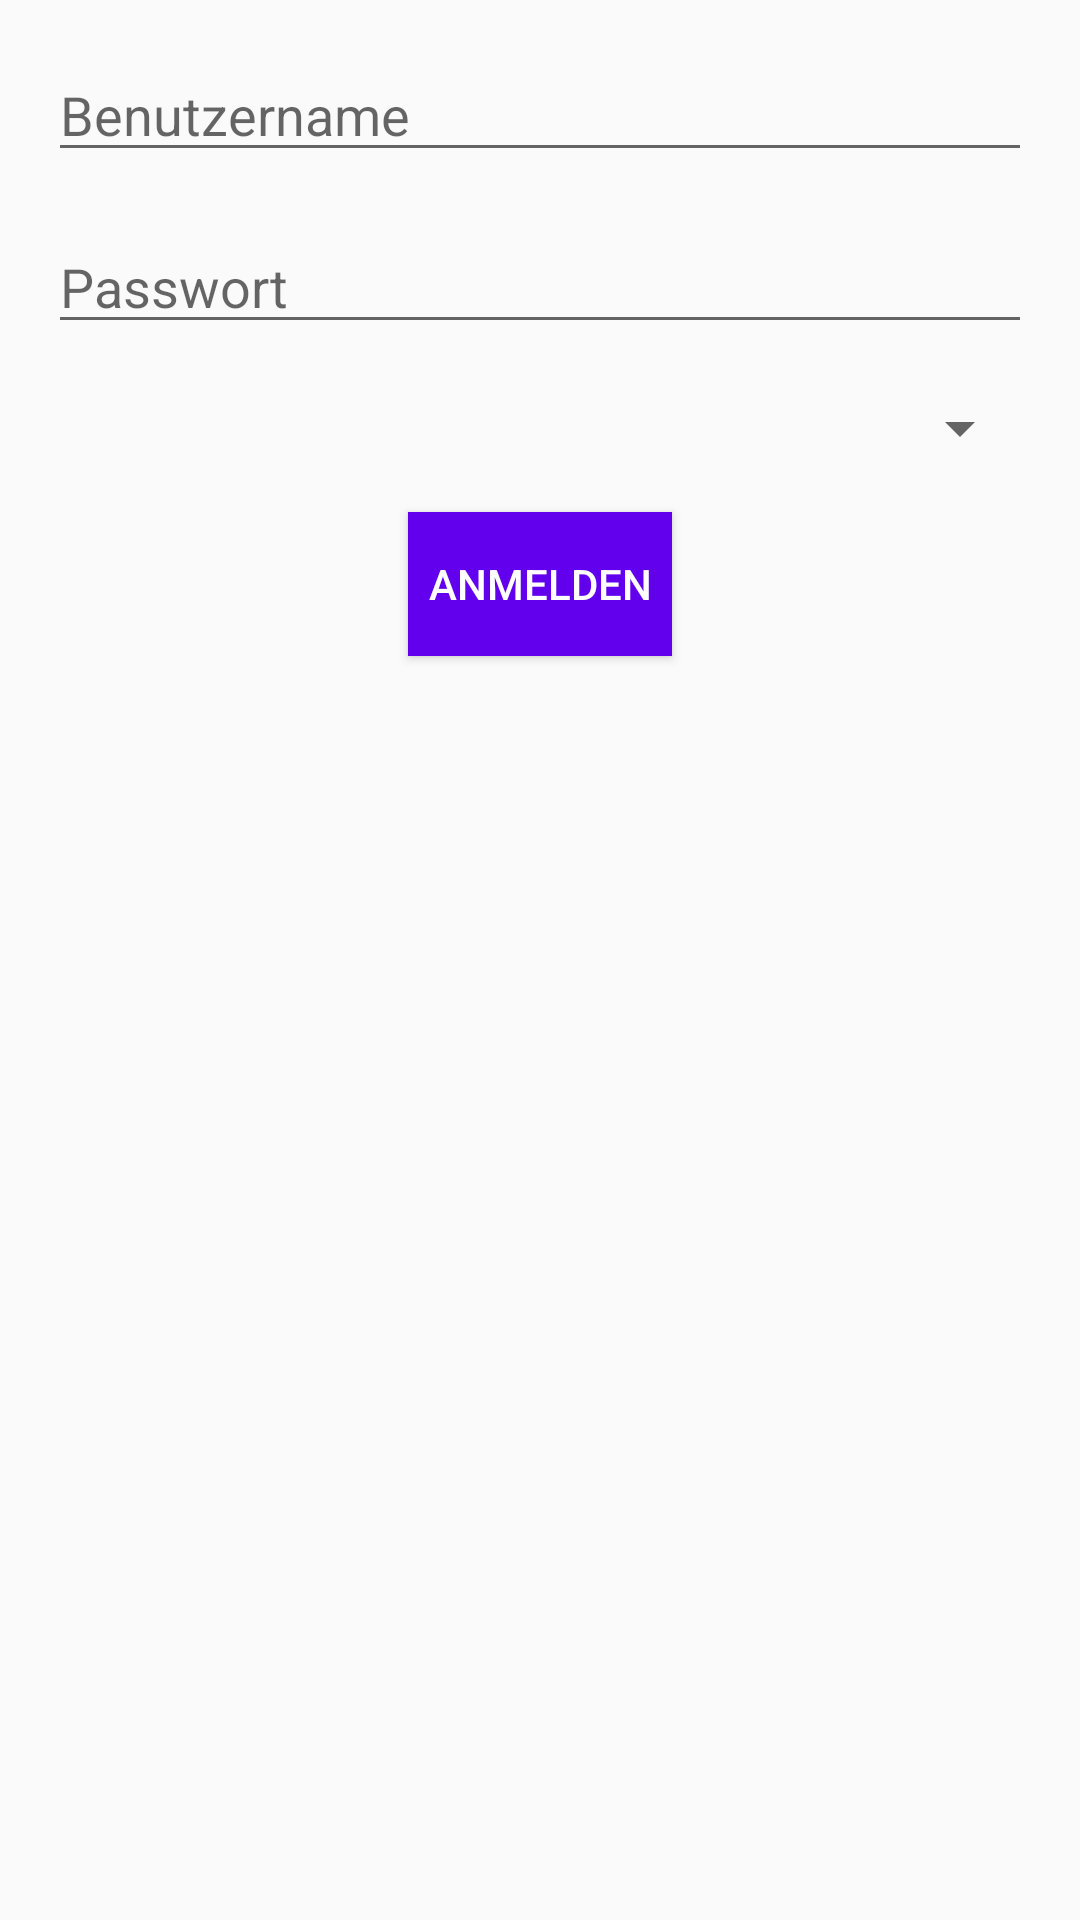

Write the Android layout XML for this screen, with the resource values it uses.
<!-- AndroidManifest.xml: activity theme Theme.AppCompat.Light.NoActionBar -->
<!-- res/layout/activity_login.xml -->
<?xml version="1.0" encoding="utf-8"?>
<RelativeLayout xmlns:android="http://schemas.android.com/apk/res/android"
    android:layout_width="match_parent"
    android:layout_height="match_parent"
    android:padding="16dp">

    
    <EditText
        android:id="@+id/editTextUsername"
        android:layout_width="match_parent"
        android:layout_height="wrap_content"
        android:hint="Benutzername"
        android:inputType="text"
        android:layout_marginBottom="16dp" />

    
    <EditText
        android:id="@+id/editTextPassword"
        android:layout_width="match_parent"
        android:layout_height="wrap_content"
        android:hint="Passwort"
        android:inputType="textPassword"
        android:layout_below="@id/editTextUsername"
        android:layout_marginBottom="16dp" />

    
    <Spinner
        android:id="@+id/spinnerRole"
        android:layout_width="match_parent"
        android:layout_height="wrap_content"
        android:layout_below="@id/editTextPassword"
        android:layout_marginBottom="16dp" />

    
    <Button
        android:id="@+id/buttonLogin"
        android:layout_width="wrap_content"
        android:layout_height="wrap_content"
        android:text="Anmelden"
        android:layout_below="@id/spinnerRole"
        android:layout_centerHorizontal="true"
        android:background="@color/purple_500"
        android:textColor="@android:color/white" />

    
    <TextView
        android:id="@+id/textViewError"
        android:layout_width="wrap_content"
        android:layout_height="wrap_content"
        android:layout_below="@id/buttonLogin"
        android:layout_centerHorizontal="true"
        android:textColor="@android:color/holo_red_light"
        android:visibility="gone" />

</RelativeLayout>
<!-- resources referenced by this layout -->
<resources>
  <color name="purple_500">#FF6200EE</color>
</resources>
